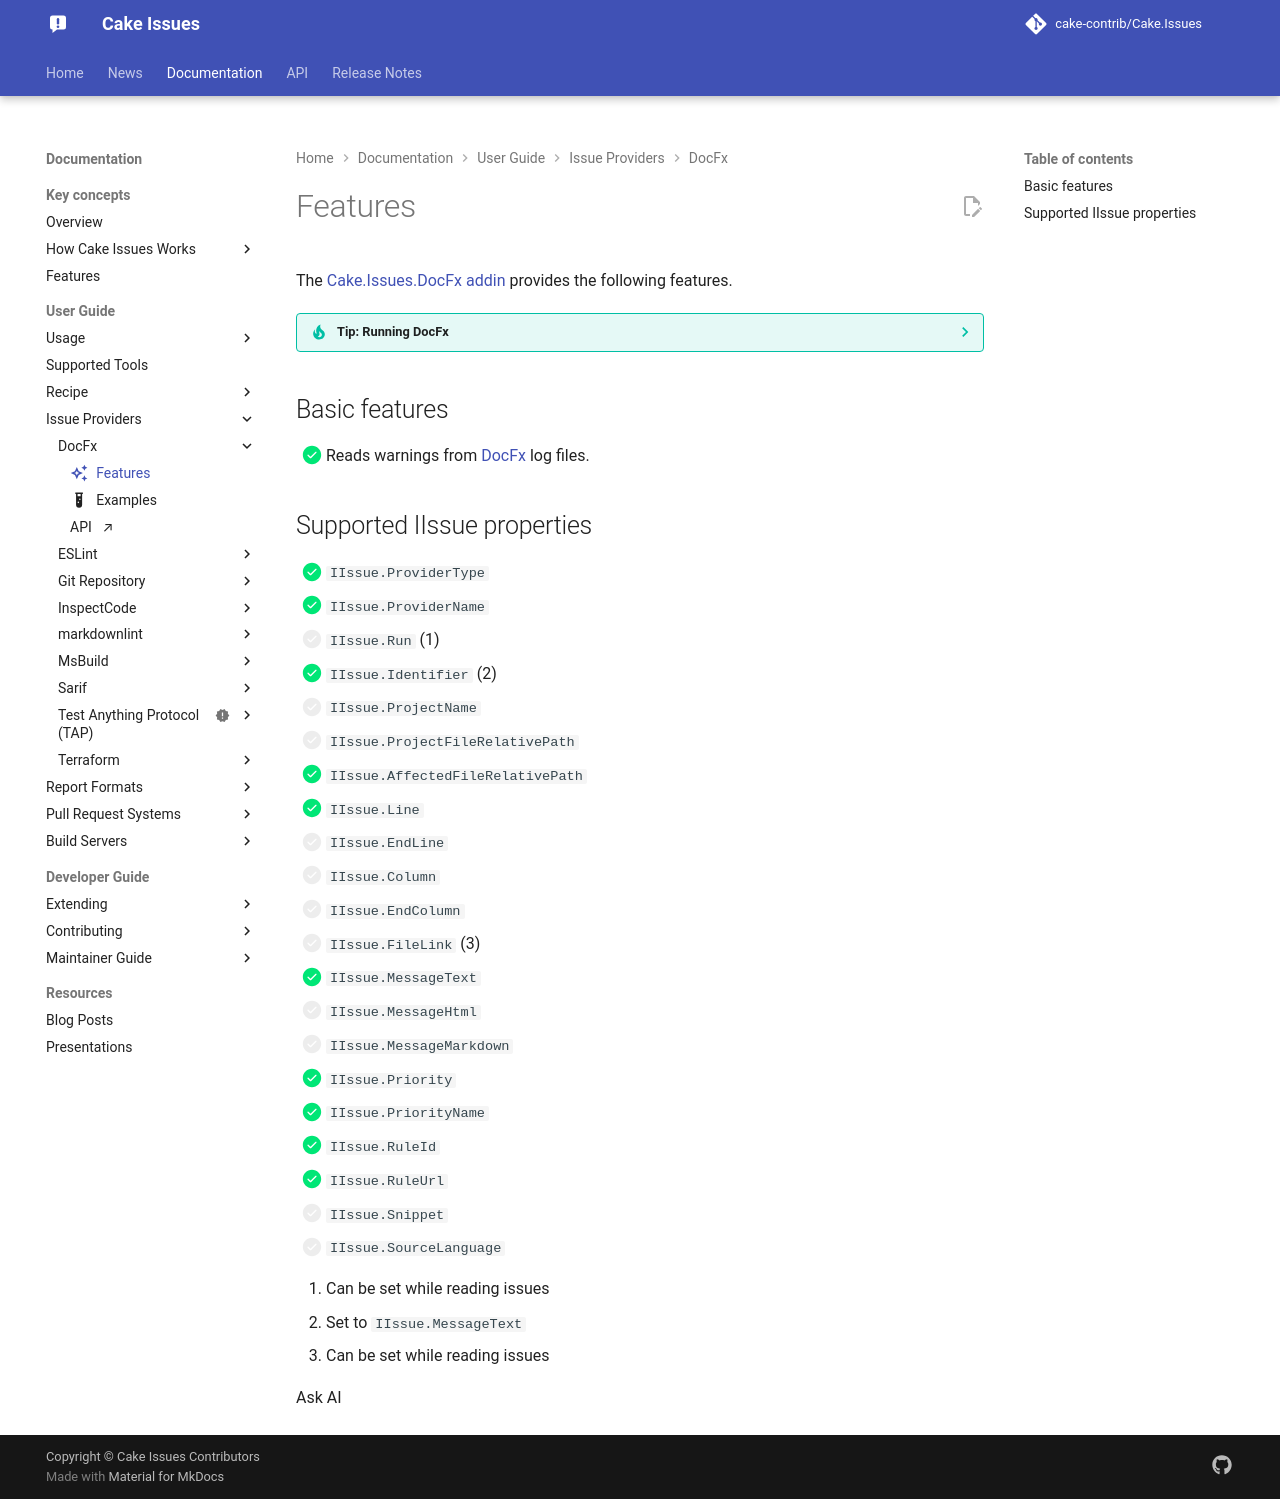

repository: cake-contrib/Cake.Issues · page: 7.0.0-beta.1/documentation/issue-providers/docfx/features/index.html · generator: mkdocs

---
title: Features
description: Features of the Cake.Issues.DocFx addin.
icon: material/creation-outline
---

The [Cake.Issues.DocFx addin](https://cakebuild.net/extensions/cake-issues-docfx/){target="_blank"}
provides the following features.

??? tip "Tip: Running DocFx"
    [DocFx](https://dotnet.github.io/docfx/){target="_blank"} can be run with
    [Cake.DocFx](https://cakebuild.net/extensions/cake-docfx/){target="_blank"} addin.

## Basic features

- [x] Reads warnings from [DocFx](https://dotnet.github.io/docfx/){target="_blank"} log files.

## Supported IIssue properties

<div class="annotate" markdown>

- [x] `IIssue.ProviderType`
- [x] `IIssue.ProviderName`
- [ ] `IIssue.Run` (1)
- [x] `IIssue.Identifier` (2)
- [ ] `IIssue.ProjectName`
- [ ] `IIssue.ProjectFileRelativePath`
- [x] `IIssue.AffectedFileRelativePath`
- [x] `IIssue.Line`
- [ ] `IIssue.EndLine`
- [ ] `IIssue.Column`
- [ ] `IIssue.EndColumn`
- [ ] `IIssue.FileLink` (3)
- [x] `IIssue.MessageText`
- [ ] `IIssue.MessageHtml`
- [ ] `IIssue.MessageMarkdown`
- [x] `IIssue.Priority`
- [x] `IIssue.PriorityName`
- [x] `IIssue.Rule`
- [x] `IIssue.RuleUrl`

</div>

1.  Can be set while reading issues
2.  Set to `IIssue.MessageText`
3.  Can be set while reading issues
